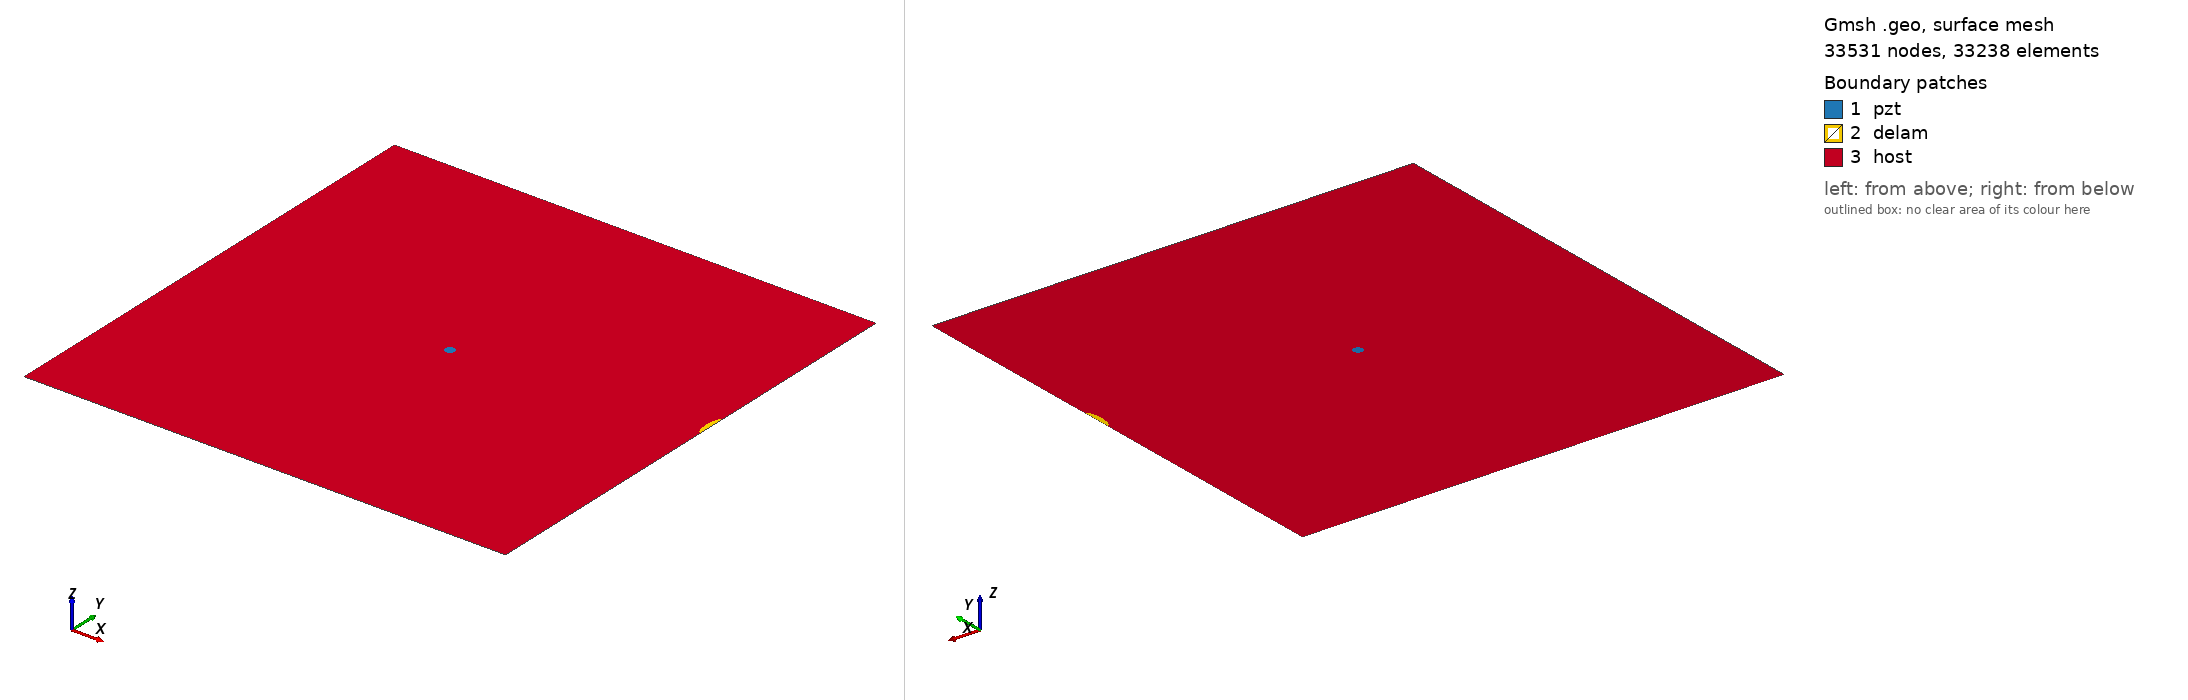

Gmsh geometry script, surface-meshed: 33531 nodes, 33238 surface elements. Boundary patches (legend numbers): 1 pzt, 2 delam, 3 host. Left view from above one corner, right view from below the opposite corner. Legend entries are the model's physical surfaces. The drawing asked Gmsh for element sizes between 1% and 20% of the model's largest extent; the script's own settings can give other sizes.

=== m2_86_delam1_position_no_60_a_15mm_b_5mm_angle_90.geo (drawn) ===
SetFactory("OpenCASCADE");
L=0.500000; 
W=0.500000; 
a=0.015000; 
b=0.005000; 
x=0.500000; 
y=0.277778; 
alpha=0.500000 *Pi; 
r=0.005000; 
xpzt=0.250000; 
ypzt=0.250000; 
//+
Point(1) = {0, 0, 0, 1.0};
//+
Point(2) = {L, 0, 0, 1.0};
//+
Point(3) = {L, W, 0, 1.0};
//+
Point(4) = {0, W, 0, 1.0};
//+
Line(1) = {1, 2};
//+
Line(2) = {2, 3};
//+
Line(3) = {3, 4};
//+
Line(4) = {4, 1};
//+
Circle(5) = {xpzt, ypzt, -0, r, 0, 2*Pi};
//+
Ellipse(6) = {x, y, -0, a, b, 0, 2*Pi};
//+
Rotate {{0, 0, 1}, {x, y, 0}, alpha} {
  Curve{6}; 
}
//+
BooleanDifference{ Curve{6}; Delete; }{ Curve{2}; }
//+
Delete {
  Curve{7}; 
}
//Delete {
//  Curve{8}; 
//}
//+
Delete {
  Curve{2}; 
}
//+
Line(9) = {7, 6};
//+
Line(10) = {2, 7};
//+
Line(11) = {6, 3};
//+
Curve Loop(1) = {5};
//+
Plane Surface(1) = {1};
//+
Curve Loop(2) = {9, 6};
//+
Plane Surface(2) = {2};
//+
Curve Loop(3) = {10, -6, 11, 3, 4, 1};
//+
Curve Loop(4) = {5};
//+
Plane Surface(3) = {3, 4};
//+
Point(9) = {xpzt, ypzt, 0, 1.0};
//+
Point{9} In Surface {1};// mesh node at centre of pzt
//+
Physical Surface("pzt") = {1};
//+
Physical Surface("delam") = {2};
//+
Physical Surface("host") = {3};

Mesh.Algorithm = 6; // Frontal
Mesh.CharacteristicLengthFactor = 0.070000;
Mesh.CharacteristicLengthMin = 0.001000;
Mesh.CharacteristicLengthMax = 0.200000;
Mesh.RecombineAll = 1; // Apply recombination algorithm
Mesh.SubdivisionAlgorithm = 1; // 1: all quadrangles
Mesh.Smoothing = 1;
